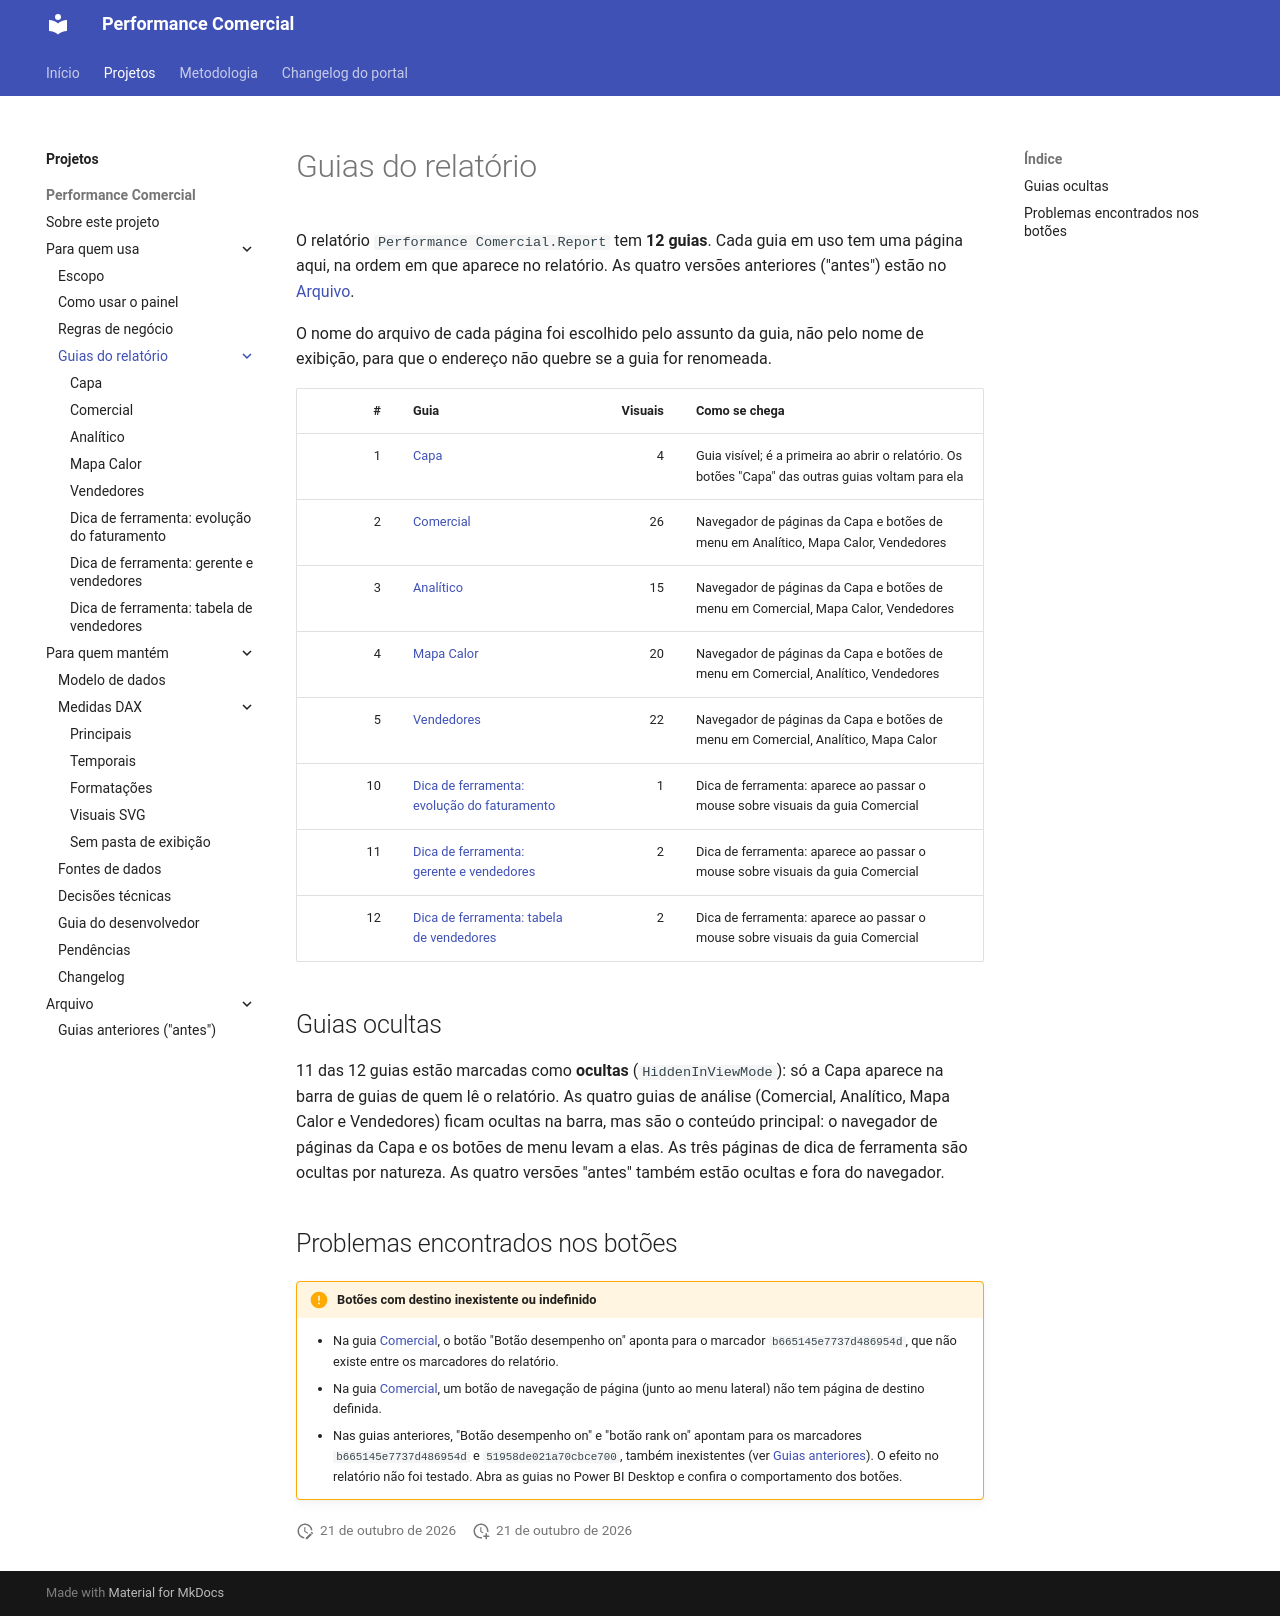

repository: Ricardo-Filgueiras/Performace-Comercial · page: projetos/performance-comercial/guias-do-relatorio/index.html · generator: mkdocs

# Guias do relatório

O relatório `Performance Comercial.Report` tem **12 guias**. Cada guia em uso tem uma página aqui, na ordem em que aparece no relatório. As quatro versões anteriores ("antes") estão no [Arquivo](../arquivo/guias-anteriores.md).

O nome do arquivo de cada página foi escolhido pelo assunto da guia, não pelo nome de exibição, para que o endereço não quebre se a guia for renomeada.

| # | Guia | Visuais | Como se chega |
|---:|---|---:|---|
| 1 | [Capa](capa.md) | 4 | Guia visível; é a primeira ao abrir o relatório. Os botões "Capa" das outras guias voltam para ela |
| 2 | [Comercial](comercial.md) | 26 | Navegador de páginas da Capa e botões de menu em Analítico, Mapa Calor, Vendedores |
| 3 | [Analítico](analitico.md) | 15 | Navegador de páginas da Capa e botões de menu em Comercial, Mapa Calor, Vendedores |
| 4 | [Mapa Calor](mapa-calor.md) | 20 | Navegador de páginas da Capa e botões de menu em Comercial, Analítico, Vendedores |
| 5 | [Vendedores](vendedores.md) | 22 | Navegador de páginas da Capa e botões de menu em Comercial, Analítico, Mapa Calor |
| 10 | [Dica de ferramenta: evolução do faturamento](dica-evolucao-faturamento.md) | 1 | Dica de ferramenta: aparece ao passar o mouse sobre visuais da guia Comercial |
| 11 | [Dica de ferramenta: gerente e vendedores](dica-gerente-vendedores.md) | 2 | Dica de ferramenta: aparece ao passar o mouse sobre visuais da guia Comercial |
| 12 | [Dica de ferramenta: tabela de vendedores](dica-tabela-vendedores.md) | 2 | Dica de ferramenta: aparece ao passar o mouse sobre visuais da guia Comercial |

## Guias ocultas

11 das 12 guias estão marcadas como **ocultas** (`HiddenInViewMode`): só a Capa aparece na barra de guias de quem lê o relatório. As quatro guias de análise (Comercial, Analítico, Mapa Calor e Vendedores) ficam ocultas na barra, mas são o conteúdo principal: o navegador de páginas da Capa e os botões de menu levam a elas. As três páginas de dica de ferramenta são ocultas por natureza. As quatro versões "antes" também estão ocultas e fora do navegador.

## Problemas encontrados nos botões

!!! pendente "Botões com destino inexistente ou indefinido"
    - Na guia [Comercial](comercial.md), o botão "Botão desempenho on" aponta para o marcador `b665145e7737d486954d`, que não existe entre os marcadores do relatório.
    - Na guia [Comercial](comercial.md), um botão de navegação de página (junto ao menu lateral) não tem página de destino definida.
    - Nas guias anteriores, "Botão desempenho on" e "botão rank on" apontam para os marcadores `b665145e7737d486954d` e `51958de021a70cbce700`, também inexistentes (ver [Guias anteriores](../arquivo/guias-anteriores.md)).
    O efeito no relatório não foi testado. Abra as guias no Power BI Desktop e confira o comportamento dos botões.
